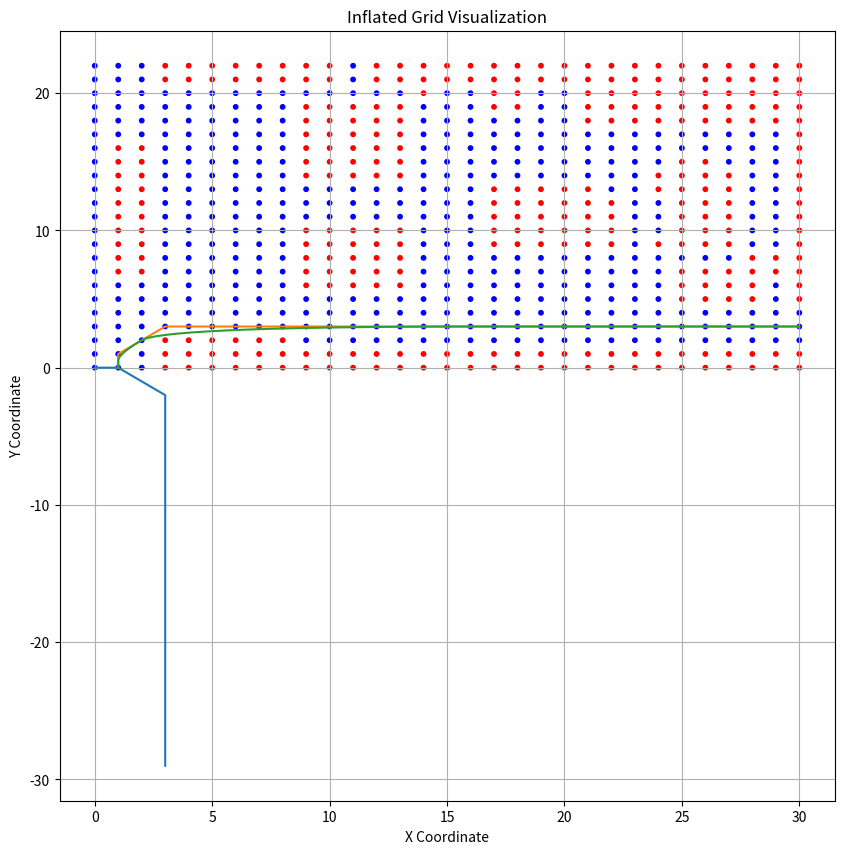

Source code (Python):
import numpy as np
import matplotlib.pyplot as plt
import math
from matplotlib.animation import FuncAnimation

def _siftdown(heap, startpos, pos):
    newitem = heap[pos]
    while pos > startpos:
        parentpos = (pos - 1) >> 1
        parent = heap[parentpos]
        if newitem.f < parent.f:
            heap[pos] = parent
            pos = parentpos
            continue
        break
    heap[pos] = newitem

def _siftup(heap, pos):
    endpos = len(heap)
    startpos = pos
    newitem = heap[pos]
    childpos = 2*pos + 1
    while childpos < endpos:
        rightpos = childpos + 1
        if rightpos < endpos and not heap[childpos].f < heap[rightpos].f:
            childpos = rightpos
        heap[pos] = heap[childpos]
        pos = childpos
        childpos = 2*pos + 1
    heap[pos] = newitem
    _siftdown(heap, startpos, pos)

def heappush(heap, item):
    heap.append(item)
    _siftdown(heap, 0, len(heap)-1)

def heappop(heap):
    lastelt = heap.pop()
    if heap:
        returnitem = heap[0]
        heap[0] = lastelt
        _siftup(heap, 0)
        return returnitem
    return lastelt

def heapify(heap):
    n = len(heap)
    for i in reversed(range(n//2)):
        _siftup(heap, i)
        
class Point:
    def __init__(self, x: float, y: float):
        self.x = x
        self.y = y
        self.point = (x, y)

def transform_global_to_local(global_list: list[Point], local_origin: Point, theta: float) -> list[Point]:
    """Transform global coordinates to local coordinates."""
    local_points = []
    for global_point in global_list:
        dx = global_point.x - local_origin.x
        dy = global_point.y - local_origin.y
        x_local = dx * np.cos(theta) + dy * np.sin(theta)
        y_local = -dx * np.sin(theta) + dy * np.cos(theta)
        local_points.append(Point(x_local, y_local))
    return local_points

class PIDController:
    def __init__(self, kp: float, ki: float, kd: float):
        self.kp = kp
        self.ki = ki
        self.kd = kd
        self.previous_error = 0
        self.integral = 0
        self.error = 0

    def compute(self, measured_value: float, setpoint: float, dt: float) -> float:
        error = setpoint - measured_value
        self.integral += error * dt
        derivative = (error - self.previous_error) / dt
        output = (self.kp * error) + (self.ki * self.integral) + (self.kd * derivative)
        self.previous_error = error
        return output

    def get_error(self):
        return self.previous_error


class Drive:
    def __init__(self, x, y, theta, track_width, wheel_base):
        self.pid_forward = PIDController(0.1, 0.0, 0.0)
        self.pid_omega = PIDController(5.0, 0.0, 0.0)
        self.x = x
        self.y = y
        self.theta = theta
        self.track_width = track_width
        self.wheel_base = wheel_base
        self.speed = 0
        self.omega = 0
        self.x_list = []
        self.y_list = []
        self.theta_list = []

    def forward(self, left_speed: float, right_speed: float, dt: float):
        speed = (right_speed + left_speed) / 2
        omega = (right_speed - left_speed) / self.track_width
        self.theta += omega * dt
        self.x += speed * np.cos(self.theta) * dt
        self.y += speed * np.sin(self.theta) * dt
        self.speed = speed
        self.omega = omega
        self.x_list.append(self.x)
        self.y_list.append(self.y)
        self.theta_list.append(self.theta)
        # print(self.x, self.y, math.degrees(self.theta))

    def inverse(self, forward: float, omega: float) -> tuple[float, float]:
        vl = forward - ((omega * self.track_width) / 2)
        vr = forward + ((omega * self.track_width) / 2)
        return vl, vr

    def reset_pose(self, x, y, theta):
        self.x = x
        self.y = y
        self.theta = theta
        self.x_list = [x]
        self.y_list = [y]
        self.theta_list = [theta]

    def pid_test_to_point(self, start_point: Point, end_point: Point, dt: float):
        distance_to_target = math.hypot(end_point.point[0] - self.x, end_point.point[1] - self.y)
        angle_to_target = math.atan2(end_point.point[1] - start_point.point[1], end_point.point[0] - start_point.point[0])
        control_forward = self.pid_forward.compute(float(distance_to_target), 0, dt)
        control_omega = self.pid_omega.compute(self.theta, angle_to_target, dt)
        return -control_forward, control_omega, distance_to_target
    
    def pid_to_points(self,points: list[Point], dt: float):
        for i in range(len(points) - 1):
            forward, omega, _= self.pid_test_to_point(points[i], points[i+1],dt)
            vl, vr = self.inverse(forward, omega)
            self.forward(vl, vr, dt)

class Chaikin_Smooth:
    def __init__(self, points: list[Point]):
        self.points = points

    def smooth_path(self, num_iterations: int):
        for _ in range(num_iterations):
            new_points = []
            for i in range(len(self.points) - 1):
                p0 = (self.points[i].point)
                p1 = (self.points[i + 1].point)
                q = (0.75 * p0[0] + 0.25 * p1[0], 0.75 * p0[1] + 0.25 * p1[1])
                r = (0.25 * p0[0] + 0.75 * p1[0], 0.25 * p0[1] + 0.75 * p1[1])
                q_point = Point(q[0], q[1])
                r_point = Point(r[0], r[1])
                new_points.append(q_point)
                new_points.append(r_point)
            new_points.insert(0, self.points[0])  # add first point
            new_points.append(self.points[-1])
            self.points = new_points
        return self.points


class Pure_Pursuit_Controller:
    def __init__(
        self,
        drive: Drive,
        forward_controller: PIDController,
        omega_controller: PIDController,
        lookahead_distance: float,
        forward_velocity: float,
        distance_parameter: float,
        curvature_parameter: float,
    ):
        self.forward_controller = forward_controller
        self.omega_controller = omega_controller
        self.drive = drive
        self.lookahead_distance = lookahead_distance
        self.forward_velocity = forward_velocity
        self.distance_parameter = distance_parameter
        self.curvature_parameter = curvature_parameter
        self.previous_curvature = 0

    def compute_intersection_circle(self, path: list[Point], lookahead):
        robot_pose = (self.drive.x, self.drive.y)
        for i in range(len(path) - 1):
            first_point = path[i].point
            second_point = path[i+1].point
            dx = second_point[0] - first_point[0]
            dy = second_point[1] - first_point[1]
            a = dx**2 + dy**2
            b = 2 * (dx * (first_point[0] - robot_pose[0]) + dy * (first_point[1] - robot_pose[1]))
            c = (first_point[0] - robot_pose[0])**2 + (first_point[1] - robot_pose[1])**2 - lookahead**2
            discriminant = b**2 - 4 * a * c
            if discriminant < 0:
                continue
            t = (-b - math.sqrt(discriminant)) / (2 * a)
            if 0 <= t <= 1:
                intersection_x = first_point[0] + t * dx
                intersection_y = first_point[1] + t * dy
                return (intersection_x, intersection_y)

    def calculate(self, path: list[Point]):
        self.lookahead_distance = (
            self.lookahead_distance
            + self.distance_parameter * self.drive.speed
            - self.curvature_parameter * self.previous_curvature
        )
        robot_pose = (self.drive.x, self.drive.y)
        theta = self.drive.theta
        lookahead_point = self.compute_intersection_circle(path, self.lookahead_distance)
        if lookahead_point is None:
            return 0.0
        dx = lookahead_point[0] - robot_pose[0]
        dy = lookahead_point[1] - robot_pose[1]
        alpha = math.atan2(dy, dx) - theta
        alpha = math.atan2(math.sin(alpha), math.cos(alpha))
        dist = math.sqrt(dx**2 + dy**2)
        if abs(dist) < 1e-10:
            curvature = 0.0
        else:
            curvature = (2.0 * math.sin(alpha)) / dist
        return curvature
        

    # def calculate(self, path: list[Point]):
    #     self.lookahead_distance = (
    #         self.lookahead_distance
    #         + self.distance_parameter * self.drive.speed
    #         - self.curvature_parameter * self.previous_curvature
    #     )
    #     robot_pose = (self.drive.x, self.drive.y)
    #     path_points = [(point.point[0], point.point[1]) for point in path]
    #     theta = self.drive.theta
    #     distances = [
    #         math.sqrt((p[0] - robot_pose[0]) ** 2 + (p[1] - robot_pose[1]) ** 2)
    #         for p in path_points
    #     ]
    #     closest_idx = min(range(len(distances)), key=lambda i: distances[i])
    #     lookahead_point = path_points[-1]
    #     for i in range(closest_idx, len(path_points)):
    #         p = path_points[i]
    #         dist = math.sqrt((p[0] - robot_pose[0]) ** 2 + (p[1] - robot_pose[1]) ** 2)
    #         if dist >= self.lookahead_distance:
    #             lookahead_point = p
    #             break
    #     dx = lookahead_point[0] - robot_pose[0]
    #     dy = lookahead_point[1] - robot_pose[1]
    #     alpha = math.atan2(dy, dx) - theta
    #     dist = math.sqrt(dx**2 + dy**2)
    #     if abs(dist) < 1e-10:
    #         curvature = 0.0
    #     else:
    #         curvature = (2.0 * math.sin(alpha)) / dist
    #     self.previous_curvature = curvature
    #     return curvature
    # def calculate(self, path: list[Point]):
    #     self.lookahead_distance = (
    #         self.lookahead_distance
    #         + self.distance_parameter * self.drive.speed
    #         - self.curvature_parameter * self.previous_curvature
    #     )
    #     robot_pose = np.array([self.drive.x, self.drive.y])
    #     path_to_array = np.array([point.point for point in path])
    #     theta = self.drive.theta
    #     distances = np.linalg.norm(path_to_array - robot_pose, axis=1)
    #     closest_idx = np.argmin(distances)
    #     for i in range(closest_idx, len(path_to_array)):
    #         dist = np.linalg.norm(path_to_array[i] - robot_pose)
    #         if dist >= self.lookahead_distance:
    #             lookahead_point = path_to_array[i]
    #             break
    #     else:
    #         lookahead_point = path_to_array[-1]

    #     dx, dy = lookahead_point - robot_pose
    #     alpha = np.arctan2(dy, dx) - theta
    #     dist = np.linalg.norm(lookahead_point - robot_pose)
    #     curvature = (2 * np.sin(alpha)) / dist
    #     self.previous_curvature = curvature
    #     return curvature

    def follow_path(self, path: list[Point]):
        dt = 0.1
        for t in range(1000):
            curvature = self.calculate(path)
            scaled_velocity = self.forward_velocity * np.clip(
                1 / (abs(curvature) + 1e-6), 0.5, 1
            )
            vl, vr = self.drive.inverse(scaled_velocity, scaled_velocity * curvature)
            self.drive.forward(vl, vr, dt)
            if (
                np.linalg.norm(
                    np.array([self.drive.x, self.drive.y]) - np.array(path[-1].point)
                )
                < 0.1
            ):
                break

class Stanley_Controller:
    def __init__(self, drive: Drive, k: float, vel, lookahead):
        self.drive = drive
        self.k = k
        self.vel = vel
        self.lookahead = lookahead
        self.speed_controller = PIDController(2.0,0.0,0)
        self.cte_controller = PIDController(2.0,0,0)
        self.theta_controller = PIDController(1,0,0)
        pass
    
    def calculate(self, path: list[Point]):
        robot_pose = (self.drive.x, self.drive.y)
        theta = self.drive.theta
        distances = [math.hypot(p.point[0] - robot_pose[0], p.point[1] - robot_pose[1]) for p in path]
        closest_idx = distances.index(min(distances))
        shortest_point = path[closest_idx]
        next_point = path[closest_idx + 1] if closest_idx + 1 < len(path) else shortest_point
        dx = next_point.point[0] - shortest_point.point[0]
        dy = next_point.point[1] - shortest_point.point[1]
        path_heading = math.atan2(dy, dx)
        heading_error = math.atan2(math.sin(path_heading - theta), math.cos(path_heading - theta))
        rx = robot_pose[0] - shortest_point.point[0]
        ry = robot_pose[1] - shortest_point.point[1]
        cross_track_error = rx * math.sin(path_heading) - ry * math.cos(path_heading)
        v = max(self.drive.speed, 0.1)
        steering_angle = heading_error + math.atan((self.k * cross_track_error) / v)
        steering_radius = self.drive.wheel_base / (math.tan(steering_angle) + 1e-6)

        return steering_radius

    def calculate_feedback(self, path: list[Point], heading_kP, cte_kP, dist_kP):
        robot_pose = (self.drive.x, self.drive.y)
        theta = self.drive.theta
        distances = [math.hypot(p.point[0] - robot_pose[0], p.point[1] - robot_pose[1]) for p in path]
        closest_idx = distances.index(min(distances))
        shortest_point = path[closest_idx]
        next_point = path[closest_idx + 1] if closest_idx + 1 < len(path) else shortest_point
        dx = next_point.point[0] - shortest_point.point[0]
        dy = next_point.point[1] - shortest_point.point[1]
        path_heading = math.atan2(dy, dx)
        heading_error = path_heading-theta
        heading_error = math.atan2(math.sin(heading_error), math.cos(heading_error))
        rx = robot_pose[0] - shortest_point.point[0]
        ry = robot_pose[1] - shortest_point.point[1]
        cross_track_error = rx * math.sin(path_heading) - ry * math.cos(path_heading)
        # v = max(self.drive.speed, 0.1)
        # steering_angle = heading_error + math.atan((self.k * cross_track_error) / v)
        # steering_radius = self.drive.wheel_base / (math.tan(steering_angle) + 1e-6)
        dist_error = math.hypot(shortest_point.point[0]-robot_pose[0], shortest_point.point[1] - robot_pose[1])

        heading_correction = heading_kP*heading_error
        cte_correction = cte_kP*cross_track_error
        dist_correction = dist_kP*dist_error

        print(cte_correction, dist_correction)
        # heading_correction = -self.theta_controller.compute(heading_error, 0,0.01)
        # cte_correction = -self.cte_controller.compute(heading_error, 0,0.01)
        # dist_correction = self.speed_controller.compute(heading_error, 0,0.01)
        

        return dist_correction, cte_correction+heading_correction

    def follow_path_feedback(self, path: list[Point],heading_kP, cte_kP, dist_kP):
        dt = 0.1
        for t in range(1000):
            dist_correction, omega = self.calculate_feedback(path,heading_kP, cte_kP, dist_kP)
            v = 0.5+dist_correction
            vl, vr = self.drive.inverse(v, omega)
            # print(v,omega)
            self.drive.forward(vl, vr, dt)
            if (
                np.linalg.norm(
                    np.array([self.drive.x, self.drive.y]) - np.array(path[-1].point)
                )
                < 0.5
            ):
                break
    
    def follow_path(self, path: list[Point]):
        dt = 0.1
        for t in range(1000):
            radius = self.calculate(path)
            # scaled_velocity = self.vel * np.clip(
            #     1 / (abs(curvature) + 1e-6), 0.5, 1
            # )
            vl, vr = self.drive.inverse(self.vel, self.vel/(radius + 1e-7))
            self.drive.forward(vl, vr, dt)
            if (
                np.linalg.norm(
                    np.array([self.drive.x, self.drive.y]) - np.array(path[-1].point)
                )
                < 0.1
            ):
                break


class Node:
    def __init__(self, value, cell_idx, cell_idy):
        self.value = value
        self.idx = cell_idx
        self.idy = cell_idy
        self.g = 0
        self.h = 0
        self.f = 0
        self.parent = None
        self.neighbors = []
        visited = False

    def __lt__(self, other):
        return self.f < other.f

    def __eq__(self, other):
        return self.idx == other.idx and self.idy == other.idy


class AStar_Path_Follower:
    def __init__(self, map_grid):
        self.map_grid = map_grid
        self.node_grid = [
            [
                Node(self.map_grid[row][col], row, col)
                for col in range(len(self.map_grid[0]))
            ]
            for row in range(len(self.map_grid))
        ]

    def search_neighbor(self, grid, cell_i, cell_j):
        offsets = [(1, 1), (1, 0), (1, -1), (0, -1), (-1, -1), (-1, 0), (-1, 1), (0, 1)]
        neighbors = []
        for x, y in offsets:
            neighbor_x, neighbor_y = cell_i + x, cell_j + y
            if 0 <= neighbor_x < len(grid) and 0 <= neighbor_y < len(grid[0]):
                neighbors.append((grid[neighbor_x][neighbor_y]))
        return neighbors

    def reconstruct_path(self, end_node):
        path = []
        current = end_node
        while current is not None:
            path.append(Point(current.idx, current.idy))
            current = current.parent
        path.reverse()
        return path
    
    def inflate_grid(self, inflation_radius: int):
        inflation_radius_cells = inflation_radius  # Since each cell is 1 ft
        rows = len(self.node_grid)
        cols = len(self.node_grid[0]) if rows > 0 else 0

        to_inflate = set()

        for row in self.node_grid:
            for node in row:
                if node.value == 1:
                    x, y = node.idx, node.idy
                    for dx in range(-inflation_radius_cells, inflation_radius_cells + 1):
                        for dy in range(-inflation_radius_cells, inflation_radius_cells + 1):
                            if abs(dx) + abs(dy) <= inflation_radius_cells:  # Manhattan distance
                                nx, ny = x + dx, y + dy
                                if 0 <= nx < rows and 0 <= ny < cols:
                                    to_inflate.add((nx, ny))
        for idx, idy in to_inflate:
            self.node_grid[idx][idy].value = 1

    def find_path(self, start, end):
        obstacle = 1
        closed = []
        open = [start]
        heapify(open)
        while len(open) > 0:
            current_node = heappop(open)
            if current_node == end:
                return self.reconstruct_path(end)
            closed.append(current_node)
            children = self.search_neighbor(
                self.node_grid, current_node.idx, current_node.idy
            )
            for child in children:
                if child in closed or child.value == obstacle:
                    continue
                if child in open and child.g <= current_node.g:
                    continue
                child.g = current_node.g + math.hypot(
                    child.idx - current_node.idx, child.idy - current_node.idy
                )
                child.h = math.hypot(end.idx - child.idx, end.idy - child.idy)
                child.f = child.h + child.g
                child.parent = current_node  # new code
                if child not in open:
                    heappush(open, child)

        return None
    

    def find_path_dstar_lite(self):
        pass

class DWA_Controller:
    def __init__(
        self,
        max_vel: float,
        max_accel: float,
        max_steer: float,
        dt: float,
        total_search_time,
        alpha,
        beta,
        gamma,
        robot_radius,
    ):
        self.max_vel = max_vel
        self.max_accel = max_accel
        self.max_steer = max_steer
        self.dt = dt
        self.total_search_time = total_search_time
        self.alpha = alpha
        self.beta = beta
        self.gamma = gamma
        self.robot_radius = robot_radius
        self.min_vel = 0.01
        self.min_omega = 0.01

    def find_best_velocity(
        self,
        current_vel,
        current_omega,
        target_point,
        obstacles,
        search_step,
        current_x,
        current_y,
        current_theta,
    ):
        velocity_window = np.arange(
            current_vel - self.max_accel * self.dt,
            current_vel + self.max_accel * self.dt,
            search_step,
        )
        omega_window = np.arange(
            current_omega - self.max_steer * self.dt,
            current_omega + self.max_steer * self.dt,
            search_step,
        )

        best_score = -float("inf")
        best_v, best_omega = 0.0, 0.0

        for v in velocity_window:
            for omega in omega_window:
                x, y, theta = current_x, current_y, current_theta
                min_obstacle_dist = float("inf")
                collided = False
                for t in np.arange(0, self.total_search_time, self.dt):
                    x += v * np.cos(theta) * self.dt
                    y += v * np.sin(theta) * self.dt
                    theta += omega * self.dt
                    for obs in obstacles:
                        dist = np.linalg.norm([x - obs[0], y - obs[1]])
                        min_obstacle_dist = min(min_obstacle_dist, dist)
                        if dist < self.robot_radius:
                            collided = True
                            break
                    if collided:
                        break
                if collided:
                    continue
                admissable_vel = math.sqrt(2 * self.max_accel * min_obstacle_dist)
                if abs(v) > admissable_vel:
                    continue
                heading_error = (
                    np.arctan2(target_point[1] - y, target_point[0] - x) - theta
                )
                heading_error = np.arctan2(np.sin(heading_error), np.cos(heading_error))
                score = (
                    self.alpha * heading_error
                    + self.beta * min_obstacle_dist
                    + self.gamma * abs(v)
                )
                if score > best_score:
                    best_score = score
                    best_v, best_omega = v, omega

        return best_v, best_omega, best_score

    def robot_coords_to_grid(self, x, y, grid):
        grid_x = int(x / grid.cell_size)
        grid_y = int(y / grid.cell_size)
        return grid_x, grid_y


# Ramer-Douglas-Peucker Algorithm
def simplify_path(points, epsilon):
    """Ramer-Douglas-Peucker path simplification for Point class"""
    if len(points) < 3:
        return points.copy()
    
    # Find point with maximum distance
    dmax = 0
    index = 0
    end = len(points) - 1
    
    for i in range(1, end):
        d = perpendicular_distance(points[i], points[0], points[end])
        if d > dmax:
            index = i
            dmax = d
    
    # If max distance > epsilon, recursively simplify
    if dmax > epsilon:
        left = simplify_path(points[:index+1], epsilon)
        right = simplify_path(points[index:], epsilon)
        return left[:-1] + right
    else:
        return [points[0], points[end]]

def perpendicular_distance(point, line_start, line_end):
    """Calculate perpendicular distance from Point to line segment"""
    x, y = point.point
    x1, y1 = line_start.point
    x2, y2 = line_end.point
    
    if x1 == x2 and y1 == y2:
        return math.hypot(x-x1, y-y1)
    
    numerator = abs((x2-x1)*(y1-y) - (x1-x)*(y2-y1))
    denominator = math.hypot(x2-x1, y2-y1)
    return numerator / denominator

class USB_Server_Communicator:
    def __init__(self):
        self.port = None
        self.baudrate = None
        self.serialPort = None

    def connect(self):
        pass

    def send_data(self, args):
        data_to_send = b"example_data"  # Replace with the actual data you want to send
        # self.serialPort.write(data_to_send)

    def recieve_data(self):
        pass

    def close(self):
        pass


class Elevator:
    def __init__(self):
        self = None

class Potential_Field_Method:
    def __init__(self):
        pass

    def calculate_potential(self, path, obstacles):
        pass


# import keyboard

# drive = Drive(0, 0, 1.57, 10)
# path = [Point(0, 0), Point(0,3), Point(3,3), Point(10,3), Point(10,7)] #ft
# smooth = Chaikin_Smooth(path)
# smoothed_path = smooth.smooth_path(4)

# points = [Point(0,0), Point(1,1), Point(2,1), Point(3,2), Point(3,3), Point(4,3), Point(5,4), Point(5,5), Point(5,6), Point(6,5), Point(7,6), Point(7,7), Point(7,8), Point(8,9), Point(9,9)]

# for _ in range(1000):
#     drive.pid_to_points(points, 0.01)

# x = [x for x in drive.x_list]
# y= [y for y in drive.y_list]
# plt.plot(x,y,label="Robot Path")
# plt.show()
# Main loop to control the vehicle and update the plot
# print("Use 'W', 'A', 'S', 'D' to move the vehicle. Press 'Space' to stop.")

    # Print the current position and orientation
    # print(f"x: {drive.x:.2f}, y: {drive.y:.2f}, theta: {math.degrees(drive.theta):.2f}")

# start_point = Point(0,0)
# end_point = Point(12,0)

# for _ in range(10000):
#     forward, omega, distance_to_target = drive.pid_test_to_point(start_point, end_point, 0.01)
#     # print(distance_to_target)
#     if(distance_to_target >= 2):
#         vl, vr = drive.inverse(forward, omega)
#         drive.forward(vl,vr,0.01)
#     else:
#         break
    

# x = [x for x in drive.x_list]
# y = [y for y in drive.y_list]

# x_path = [start_point.point[0], end_point.point[0]]
# y_path = [start_point.point[1], end_point.point[1]]

# plt.plot(x, y, label="Robot Path")
# plt.plot(x_path, y_path, label="Path")
# plt.show(block=True)

# usb = USB_Server_Communicator()

# usb.send_data("hello")
# # Initialize the A* path follower
# # # (0, 0)(1, 1)(2, 1)(3, 2)(3, 3)(4, 3)(5, 4)(5, 5)(5, 6)(6, 5)(7, 6)(7, 7)(7, 8)(8, 9)(9, 9)
# # row = 10
# col = 10

grid =  [[0, 0, 0, 0, 0, 0, 0, 0, 0, 0, 0, 0, 0, 0, 0, 0, 0, 0, 0, 0, 0, 0, 0], 
        [0, 0, 0, 0, 0, 0, 0, 1, 1, 1, 1, 1, 1, 1, 1, 1, 1, 0, 0, 0, 0, 0, 0],
        [0, 0, 0, 0, 0, 0, 0, 1, 1, 1, 1, 1, 1, 1, 1, 1, 1, 0, 0, 0, 0, 0, 0],
        [1, 1, 1, 0, 0, 0, 0, 0, 0, 0, 0, 0, 0, 0, 0, 0, 0, 0, 0, 0, 0, 1, 1],
        [1, 1, 1, 0, 0, 0, 0, 0, 0, 0, 0, 0, 0, 0, 0, 0, 0, 0, 0, 0, 0, 1, 1],
        [1, 1, 1, 0, 0, 0, 0, 0, 0, 0, 0, 0, 0, 0, 0, 0, 0, 0, 0, 0, 0, 1, 1],
        [1, 1, 1, 0, 0, 0, 0, 0, 0, 0, 0, 0, 0, 0, 0, 0, 0, 0, 0, 0, 0, 1, 1],
        [1, 1, 1, 0, 0, 0, 0, 0, 0, 0, 0, 0, 0, 0, 0, 0, 0, 0, 0, 0, 0, 1, 1],
        [1, 1, 1, 0, 0, 0, 0, 0, 0, 0, 0, 0, 0, 0, 0, 0, 0, 0, 0, 0, 0, 1, 1],
        [1, 1, 0, 0, 0, 0, 1, 1, 1, 1, 1, 0, 0, 0, 1, 1, 1, 1, 1, 1, 0, 1, 1],
        [1, 1, 0, 0, 0, 0, 1, 1, 1, 1, 1, 0, 0, 0, 1, 1, 1, 1, 1, 1, 0, 1, 1],
        [1, 1, 0, 0, 0, 0, 1, 1, 1, 1, 1, 0, 0, 0, 1, 1, 1, 1, 1, 1, 0, 0, 0],
        [1, 1, 0, 0, 0, 0, 1, 1, 1, 1, 1, 0, 0, 0, 1, 1, 1, 1, 1, 1, 0, 1, 1],
        [1, 1, 0, 0, 0, 0, 1, 1, 1, 1, 1, 0, 0, 0, 1, 1, 1, 1, 1, 1, 0, 1, 1],
        [1, 1, 0, 0, 0, 0, 0, 0, 0, 0, 0, 0, 0, 0, 0, 0, 0, 0, 0, 0, 1, 1, 1],
        [1, 1, 0, 0, 0, 0, 0, 0, 0, 0, 0, 0, 0, 0, 0, 0, 0, 0, 0, 0, 0, 1, 1],
        [1, 1, 0, 0, 0, 0, 0, 0, 0, 0, 0, 0, 0, 0, 0, 0, 0, 0, 0, 0, 0, 1, 1],
        [1, 1, 0, 0, 0, 0, 0, 0, 0, 1, 1, 1, 1, 1, 0, 0, 0, 0, 0, 1, 1, 1, 1],
        [1, 1, 0, 0, 0, 0, 0, 0, 0, 1, 1, 1, 1, 1, 0, 0, 0, 0, 0, 1, 1, 1, 1],
        [1, 1, 0, 0, 0, 0, 0, 0, 0, 1, 1, 1, 1, 1, 0, 0, 0, 0, 0, 0, 0, 1, 1],
        [1, 1, 0, 0, 0, 0, 0, 0, 0, 1, 1, 1, 1, 1, 0, 0, 0, 0, 0, 0, 0, 1, 1],
        [1, 1, 0, 0, 0, 0, 0, 0, 0, 1, 1, 1, 1, 1, 0, 0, 0, 0, 1, 1, 1, 1, 1],
        [1, 1, 0, 0, 0, 0, 0, 0, 0, 1, 1, 1, 1, 0, 0, 0, 0, 0, 1, 1, 1, 1, 1],
        [1, 1, 0, 0, 0, 0, 0, 0, 0, 0, 0, 0, 0, 0, 0, 0, 0, 0, 1, 1, 1, 1, 1],
        [1, 1, 0, 0, 0, 0, 0, 0, 0, 1, 0, 0, 0, 1, 1, 0, 0, 0, 1, 1, 1, 1, 1],
        [1, 1, 0, 0, 0, 1, 1, 1, 0, 1, 1, 1, 1, 1, 1, 1, 0, 0, 1, 1, 1, 1, 1],
        [1, 1, 0, 0, 0, 1, 1, 1, 0, 1, 1, 1, 1, 1, 1, 1, 0, 0, 1, 1, 1, 1, 1],
        [1, 1, 0, 0, 0, 1, 1, 1, 0, 1, 1, 1, 1, 1, 1, 0, 0, 0, 1, 1, 1, 1, 1],
        [1, 1, 0, 0, 0, 1, 1, 1, 1, 0, 0, 0, 0, 0, 0, 0, 0, 0, 1, 1, 1, 1, 1],
        [1, 1, 0, 0, 0, 0, 0, 1, 1, 0, 0, 0, 0, 0, 0, 0, 0, 0, 1, 1, 1, 1, 1],
        [1, 1, 0, 0, 0, 1, 1, 1, 1, 1, 1, 1, 1, 1, 1, 1, 1, 1, 1, 1, 1, 1, 1]]
astar = AStar_Path_Follower(grid)
astar_two = AStar_Path_Follower(grid)
astar.inflate_grid(0)
# dwa = DWA_Controller(1.0, 0.5, math.pi, 0.05, 2, 0.1, 0.1, 0.1, 0.2)

# # Define start and end nodes
start = astar.node_grid[1][0]  # Top-left corner
end = astar.node_grid[30][3]  # Bottom-right corner

# Find the path
path = astar.find_path(start, end)
if path is not None:
    simplified_path = simplify_path(path, 0.5)
else:
    simplified_path = []
# plot grid:

node_grid = astar_two.node_grid

x = []
y = []
colors = []

for row in node_grid:
    for node in row:
        x.append(node.idx)  # Assuming node.x contains the x-coordinate
        y.append(node.idy)  # Assuming node.y contains the y-coordinate
        colors.append("red" if node.value == 1 else "blue")  # Color based on node value

# Plot the grid

plt.figure(figsize=(10, 10))
plt.scatter(x, y, c=colors, s=10)  # Ensure 'c' matches the size of 'x' and 'y'
plt.xlabel("X Coordinate")
plt.ylabel("Y Coordinate")
plt.title("Inflated Grid Visualization")
plt.grid()


drive = Drive(0,0,0,2,3)
transformed_path = transform_global_to_local(simplified_path, Point(1,0), math.pi/2)
smooth = Chaikin_Smooth(simplified_path)

# path = [Point(0,0), Point(1,0), Point(4,-4)]
if transformed_path:
    x = [point.x for point in transformed_path]
    y = [point.y for point in transformed_path]
    x1 = [point.point[0] for point in simplified_path]
    y1 = [point.point[1] for point in simplified_path]
    smoothed_path = smooth.smooth_path(4)
    x2= [point.point[0] for point in smoothed_path]
    y2= [point.point[1] for point in smoothed_path]
    plt.plot(x, y, "", label="A* Path")
    plt.plot(x1, y1, "", label="Simplified Path")
    plt.plot(x2, y2, "", label="Smoothed Path")
else:
    print("No path found.")



# # # plt.ion()
# # # drive = Drive(0, 0, 0, 10)
# dt = 0.01
# # # left_speed = 0
# # # right_speed = 0

# # control = Stanley_Controller(
# #     drive=drive, k=1.5, vel=0.1, lookahead = 0.0
# # )
# control = Stanley_Controller(drive, 5, 0.5, 0)

# if path is not None:
#     smoother = Chaikin_Smooth(path)
#     smoothed_path = smoother.smooth_path(4)
#     # control.follow_path(smoothed_path)
# else:
#     print("No valid path found. Cannot proceed with smoothing or following.")
# plt.plot(
#     [x.point[0] for x in smoothed_path],
#     [x.point[1] for x in smoothed_path],
#     label="True Path",
# )
# # plt.plot(drive.x_list, drive.y_list, label="Robot Path")
# # plt.plot([x.point[0] for x in smoothed_path], [x.point[1] for x in smoothed_path], label="Path")
# # # plt.plot([x.point[0] for x in path], [x.point[1] for x in path], label="Path")
# # # plt.plot([point[0] for point in obstacles], [point[1] for point in obstacles], "ro", label="Obstacles")
# # # plt.show(block=True)
# # quiver = plt.quiver(
# #     drive.x_list[0],  # Start at the first position
# #     drive.y_list[0],
# #     np.cos(drive.theta_list[0]),
# #     np.sin(drive.theta_list[0]),
# #     angles="xy",
# #     scale_units="xy",
# #     scale=1,
# #     color="r",
# # )

# # def update(frame):
# #     # Update the position (X, Y) and direction (U, V) of the quiver
# #     quiver.set_offsets([drive.x_list[frame], drive.y_list[frame]])
# #     quiver.set_UVC(
# #         np.cos(drive.theta_list[frame]),
# #         np.sin(drive.theta_list[frame]),
# #     )

# # anim = FuncAnimation(plt.gcf(), update, frames=len(drive.x_list), interval=1000 * dt)
plt.show()
    

